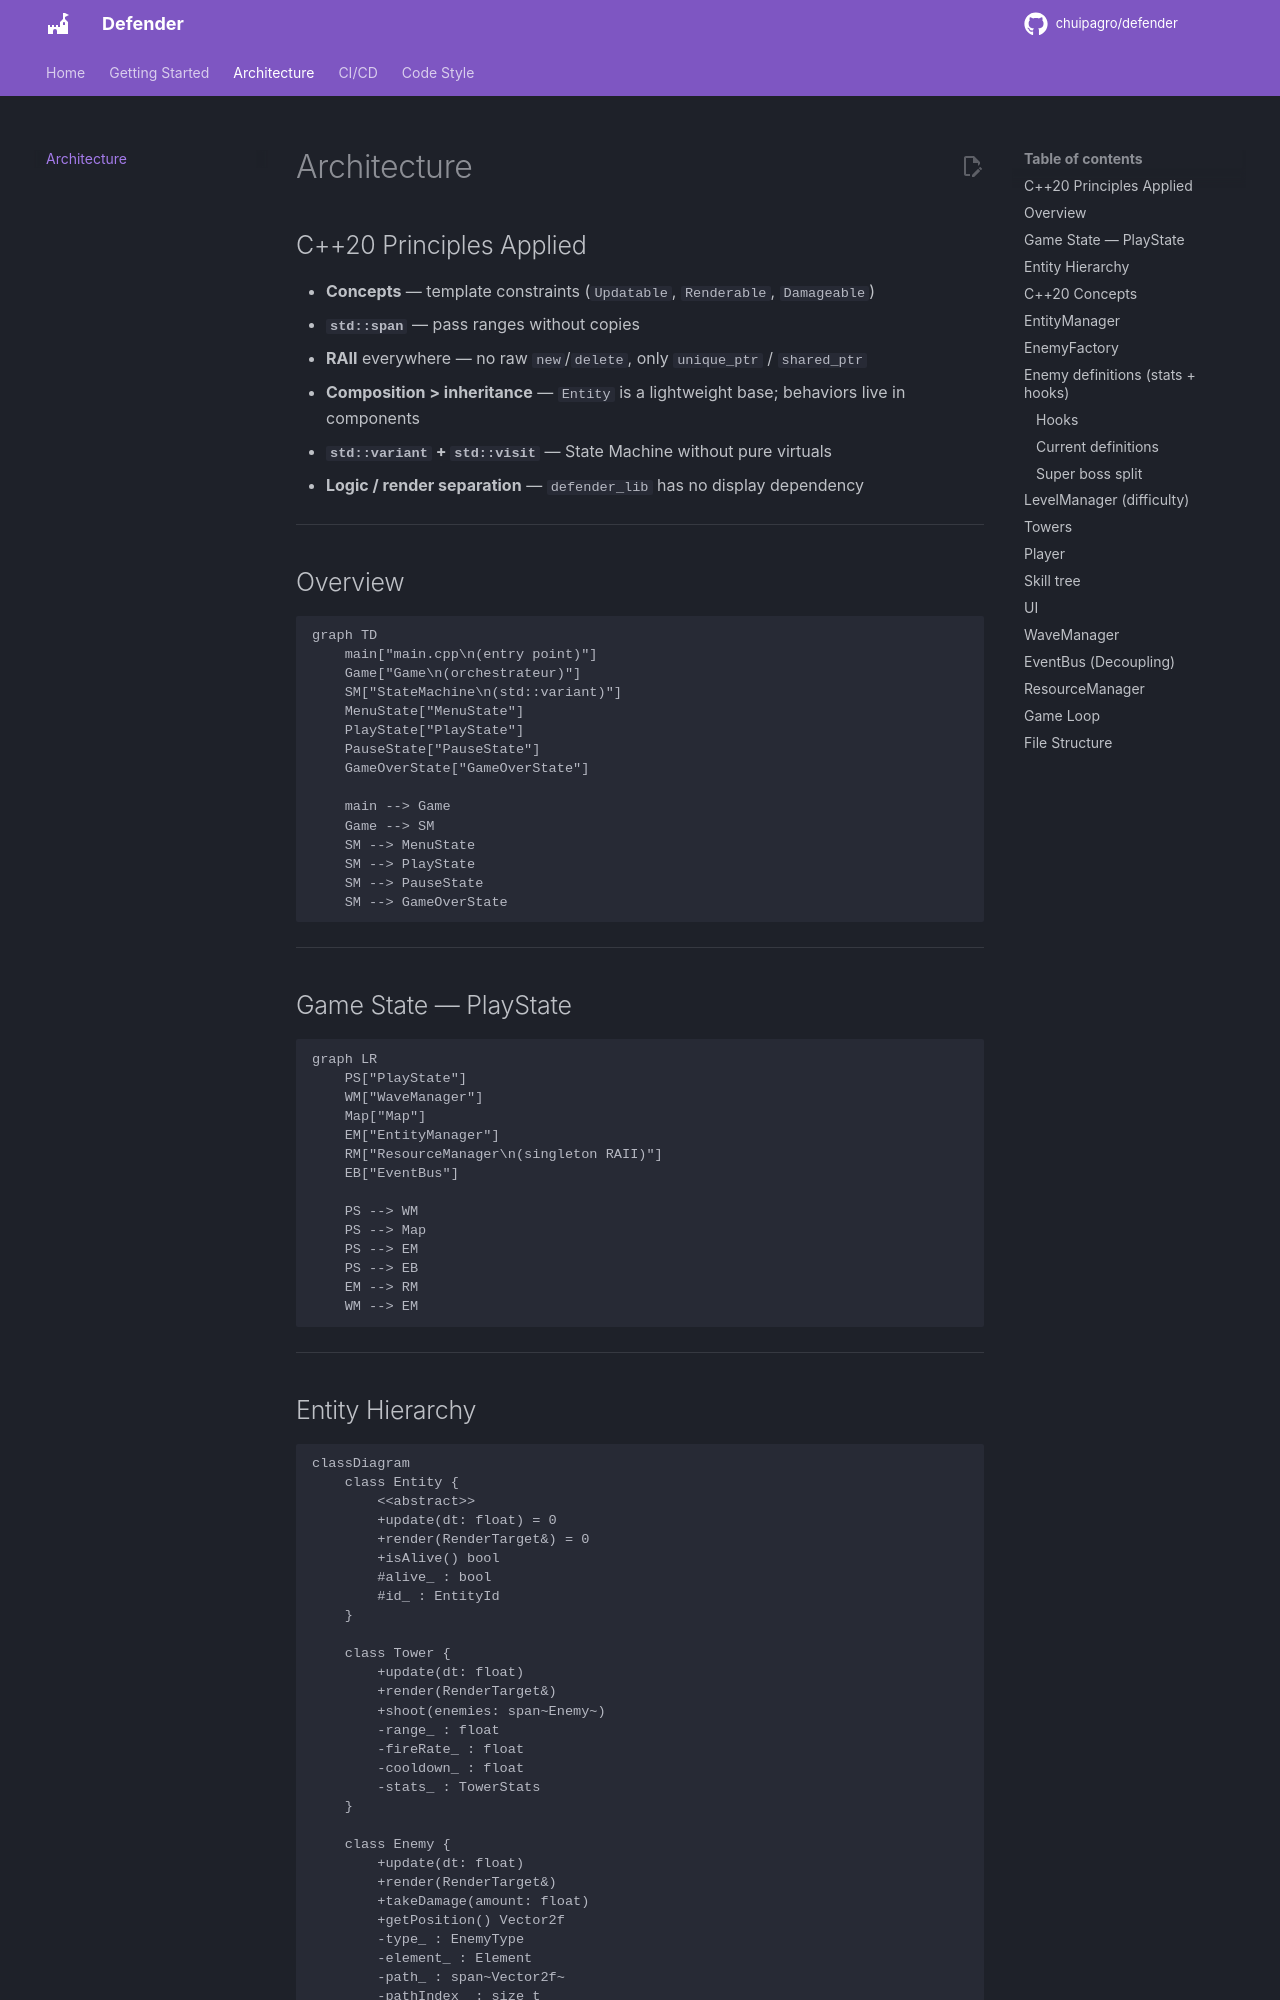

repository: chuipagro/defender · page: architecture/index.html · generator: mkdocs

# Architecture

## C++20 Principles Applied

- **Concepts** — template constraints (`Updatable`, `Renderable`, `Damageable`)
- **`std::span`** — pass ranges without copies
- **RAII** everywhere — no raw `new`/`delete`, only `unique_ptr` / `shared_ptr`
- **Composition > inheritance** — `Entity` is a lightweight base; behaviors live in components
- **`std::variant` + `std::visit`** — State Machine without pure virtuals
- **Logic / render separation** — `defender_lib` has no display dependency

---

## Overview

```mermaid
graph TD
    main["main.cpp\n(entry point)"]
    Game["Game\n(orchestrateur)"]
    SM["StateMachine\n(std::variant)"]
    MenuState["MenuState"]
    PlayState["PlayState"]
    PauseState["PauseState"]
    GameOverState["GameOverState"]

    main --> Game
    Game --> SM
    SM --> MenuState
    SM --> PlayState
    SM --> PauseState
    SM --> GameOverState
```

---

## Game State — PlayState

```mermaid
graph LR
    PS["PlayState"]
    WM["WaveManager"]
    Map["Map"]
    EM["EntityManager"]
    RM["ResourceManager\n(singleton RAII)"]
    EB["EventBus"]

    PS --> WM
    PS --> Map
    PS --> EM
    PS --> EB
    EM --> RM
    WM --> EM
```

---

## Entity Hierarchy

```mermaid
classDiagram
    class Entity {
        <<abstract>>
        +update(dt: float) = 0
        +render(RenderTarget&) = 0
        +isAlive() bool
        #alive_ : bool
        #id_ : EntityId
    }

    class Tower {
        +update(dt: float)
        +render(RenderTarget&)
        +shoot(enemies: span~Enemy~)
        -range_ : float
        -fireRate_ : float
        -cooldown_ : float
        -stats_ : TowerStats
    }

    class Enemy {
        +update(dt: float)
        +render(RenderTarget&)
        +takeDamage(amount: float)
        +getPosition() Vector2f
        -type_ : EnemyType
        -element_ : Element
        -path_ : span~Vector2f~
        -pathIndex_ : size_t
        -health_ : float
        -speed_ : float
    }

    class Projectile {
        +update(dt: float)
        +render(RenderTarget&)
        -target_ : weak_ptr~Enemy~
        -damage_ : float
        -speed_ : float
    }

    Entity <|-- Tower
    Entity <|-- Enemy
    Entity <|-- Projectile
```

---

## C++20 Concepts

```mermaid
classDiagram
    class Updatable {
        <<concept>>
        +update(dt: float)
    }
    class Renderable {
        <<concept>>
        +render(target: RenderTarget&)
    }
    class Damageable {
        <<concept>>
        +takeDamage(float)
        +isAlive() bool
    }

    Updatable <.. Tower : satisfies
    Updatable <.. Enemy : satisfies
    Renderable <.. Tower : satisfies
    Renderable <.. Enemy : satisfies
    Damageable <.. Enemy : satisfies
```

---
